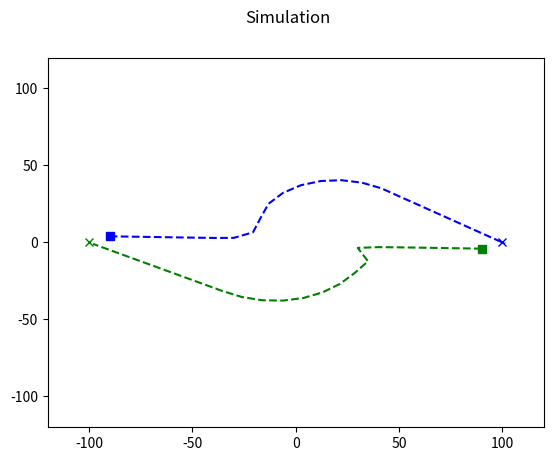

Reproduce this figure in Python.
import matplotlib.pyplot as plt
import math

DISTANCE_COALITION = 10
MAX_V = 10

VISON_DISTANCE = 100


class Agent:
    def __init__(self, start, finish, color):
        self.start = start
        self.finish = finish
        self.positions = [start]
        self.color = color

     
    def extract_positions(self):
        xs_comp = []
        ys_comp = []
        xs = []
        ys = []
        for (i, position) in enumerate (self.positions):
            xs_comp.append(position[0])
            ys_comp.append(position[1])
            if i != 0 and i != len(self.positions) - 1:
                xs.append(position[0])
                ys.append(position[1])
            
        return xs_comp, ys_comp, xs, ys



    def near(self, point, distance_for_check):
        distance = [point[0] - self.positions[-1][0], point[1] - self.positions[-1][1]]
        norm = math.sqrt(distance[0] ** 2 + distance[1] ** 2)
        return norm <= distance_for_check

    def priority_advantage(self, agents):
        priority = agents.index(self)
        for i in range(priority):
            if self.near( agents[i].positions[-1], DISTANCE_COALITION ):
                return None

        distance = [self.finish[0] - self.positions[-1][0], self.finish[1] - self.positions[-1][1]]
        norm = math.sqrt(distance[0] ** 2 + distance[1] ** 2)
        direction = (distance[0]/norm, distance[1]/norm)

        for i in range(priority + 1, len(agents)):
           if self.near( agents[i].positions[-1], DISTANCE_COALITION ):
                return (self.positions[-1][0] + direction[1] * (MAX_V+0.1) , self.positions[-1][1] + direction[0] * (MAX_V+0.1)) 
        return (self.positions[-1][0] + direction[0] * MAX_V , self.positions[-1][1] + direction[1] * MAX_V) 




    def unhappiness(self, agent):
        distance = self.distance(agent.positions[-1])
        norm = math.sqrt(distance[0] ** 2 + distance[1] ** 2)
        return max( ( (VISON_DISTANCE ** 2 - norm**2)/(norm**2 - DISTANCE_COALITION**2 + 0.00000000001 )), 0)

    def distance(self, point):
        return [point[0] - self.positions[-1][0], point[1] - self.positions[-1][1]]

    def automatic_navigation(self, agents):
        rest_agents = [ agent for agent in agents if agent != self ]

        adaption_component = [ 0, 0 ]
        for agent in rest_agents:
            distance = self.distance(agent.positions[-1])
            unhappiness = self.unhappiness(agent)
            adaption_component = ( adaption_component[0] + (distance[0] * unhappiness), adaption_component[1] + (distance[1] * unhappiness) )
        
        finish_distance = self.distance(self.finish)
        dvi_dxi = [finish_distance[0] - adaption_component[0], finish_distance[1] - adaption_component[1]]
        norm = math.sqrt(dvi_dxi[0] ** 2 + dvi_dxi[1] ** 2)
        direction = (dvi_dxi[0]/norm, dvi_dxi[1]/norm)

        return (self.positions[-1][0] + direction[0] * MAX_V , self.positions[-1][1] + direction[1] * MAX_V) 



    def next_position(self, agents):
        if self.near(self.finish, MAX_V * 0.8):
            return 

        # position = self.priority_advantage( agents )
        position = self.automatic_navigation( agents )

        if position != None:
            self.positions.append(position)



def simulation(agents):
    plt.suptitle('Simulation')
    plt.xlim( -120, 120)
    plt.ylim( -120, 120)

    for agent in agents:
        xs_comp, ys_comp, xs, ys = agent.extract_positions()
        plt.plot(xs_comp, ys_comp, f'{agent.color}--')
        # plt.plot(xs, ys, f'{agent.color}o')
        plt.plot(agent.start[0], agent.start[1], f'{agent.color}s')
        plt.plot(agent.finish[0], agent.finish[1], f'{agent.color}x')
    plt.show()



def game():

    # agents = [Agent((-90, 0), (100, 0), 'b'), Agent((90, 0), (-100, 0), 'g')]
    # agents = [Agent((0,-90), (0, 100), 'b'), Agent((0, 90), (0, -100), 'g')]
    # agents = [Agent((-50, -50), (50, 50), 'b'), Agent((50, -50), (-50, 50), 'g')]


    agents = [Agent((-90, 4), (100, 0), 'b'), Agent((90, -4), (-100, 0), 'g')]
    # agents = [Agent((4,-90), (0, 100), 'b'), Agent((-4, 90), (0, -100), 'g')]
    # agents = [Agent((-50, -50), (50, 50), 'b'), Agent((50, -50), (-50, 50), 'g')]

    for _ in range(100):
        for agent in agents:
            agent.next_position(agents)
    simulation(agents)


if __name__ == "__main__":
    game()
    